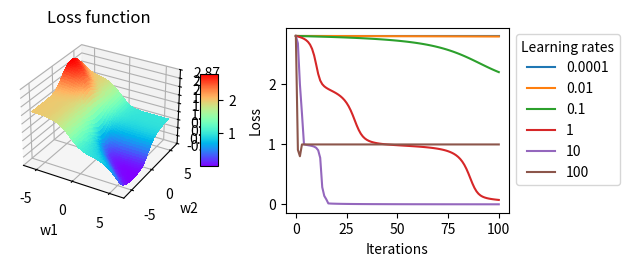

The matplotlib source for this figure:
from mpl_toolkits.mplot3d import Axes3D
import matplotlib.pyplot as plt
from matplotlib import cm
from matplotlib.ticker import LinearLocator, FormatStrFormatter
import numpy as np


# Takes a 1x2 weight matrix and a 1x2 datapoint
# Returns a activation number
def sigmoid(w,x):
    return 1/(1+np.exp(-x*w.T))

# Takes a 1x2 weight matrix and a 1x2 datapoint
# Returns a activation number
def sigmoid_der(w,x):
    return sigmoid(w,x)*(1-sigmoid(w,x))

# Takes a 1x2 weight matrix
# Returns a loss
def loss(w):
    x1 = np.matrix("1 0");
    x2 = np.matrix("0 1");
    x3 = np.matrix("1 1");
    return (sigmoid(w, x1) - 1)**2 + (sigmoid(w, x2))**2 + (sigmoid(w, x3) - 1)**2

# Takes a 1x2 weight matrix
# Returns a 1x2 gradient matrix
def loss_der(w):
    x1 = np.matrix("1 0");
    x2 = np.matrix("0 1");
    x3 = np.matrix("1 1");
    return np.matrix(str(2*(sigmoid(w,x1)-1)*sigmoid_der(w,x1) + 2*(sigmoid(w,x3)-1)*sigmoid_der(w,x3)) + " " +
            str(2*sigmoid(w,x2)*sigmoid_der(w,x2) + 2*(sigmoid(w,x3)-1)*sigmoid_der(w,x3)))

# Takes a 1x2 weight matrix and a learning rate eta
# Returns a new 1x2 weight matrix
def update_rule(w, eta):
    return (w - loss_der(w)*eta)

# Takes a 1x2 weight matrix, a learning rate eta and number of iterations
# Returns a new 1x2 weight matrix
def grad_decent(w_init, eta, num_iterations, history=False):
    if(history):
        w = [ w_init.copy() ]
        for i in range(num_iterations):
            w.append(update_rule(w[-1], eta))
        return w

    w_current = w_init.copy()
    for i in range(num_iterations):
        w_current = update_rule(w_current, eta)
    return w_current


# L1
# From plot I see that [-6, 3] are shit initial weights
shit_weights = np.matrix("-6 3")

init_weights = shit_weights
etas = [0.0001, 0.01, 0.1, 1, 10, 100]
iterations = 100
results = {}

for eta in etas:
    print("Learning rate:", eta)
    results[eta] = grad_decent(init_weights, eta, iterations, history=True)
    for it in range(0, iterations+5, 5):
        print("Iterations: {:-2d} Weights: {:30} Loss: {}".format(it, str(results[eta][it]), str(loss(results[eta][it]).A[0][0])))



# ===================
# PLOTTING
# ===================
fig = plt.figure(1)


# ===================
# SUBPLOT 1 - Loss function
# ===================
ax = fig.add_subplot(2,2,1, projection='3d')
ax.set_title("Loss function")

# Make data.
X = np.arange(-6, 6.25, 0.25)
Y = np.arange(-6, 6.25, 0.25)
X, Y = np.meshgrid(X, Y)
zs = np.array([loss(np.matrix(str(x) + "," + str(y))) for x,y in zip(np.ravel(X), np.ravel(Y))])
Z = zs.reshape(X.shape)

# Plot the surface.
surf = ax.plot_surface(X, Y, Z, cmap=cm.rainbow,
                       linewidth=0, antialiased=False)

# Customize the axis.
ax.zaxis.set_major_locator(LinearLocator(10))
ax.zaxis.set_major_formatter(FormatStrFormatter('%.02f'))
ax.set_xlabel("w1")
ax.set_ylabel("w2")

# Add a color bar which maps values to colors.
fig.colorbar(surf, shrink=0.5, aspect=5)

# ===================
# SUBPLOT 2 - Loss for each learningreate over iterations
# ===================

ax = fig.add_subplot(2,2,2)
ax.set_xlabel("Iterations")
ax.set_ylabel("Loss")

for eta in etas:
    ax.plot([loss(result).A[0][0] for result in results[eta]])
ax.legend([str(eta) for eta in etas], title="Learning rates", bbox_to_anchor=(1,1))

fig.tight_layout()
plt.show()
